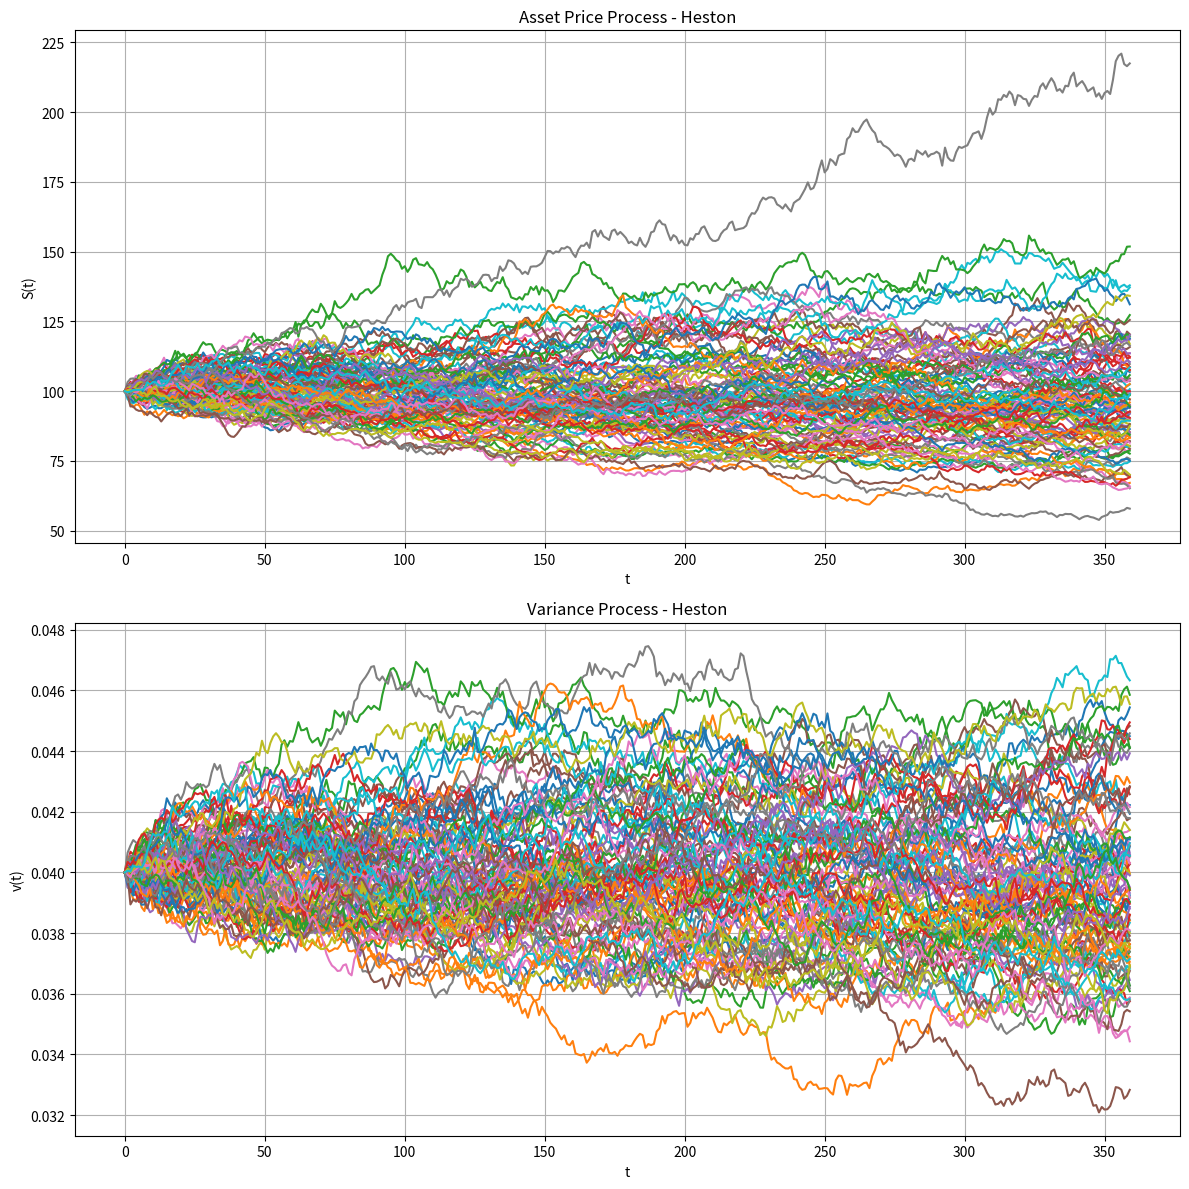

Write the Python code that produced this figure.
import numpy as np
import pandas as pd
import matplotlib.pyplot as plt
from scipy.stats import norm

S0 = 100
v0 = 0.04

T = 1
N = 360
dt = T/N

r = 0.03
mu = 0 #to mu=r if risk neutral, here i use driftless generator
kappa = 1
theta = 0.04
sigma_v = 0.02 #volatility of volatility
rho = 0.7 #corr of BMs

n_simulations = 100


data_S = np.zeros((n_simulations, N))
data_v = np.zeros((n_simulations, N))
t = np.linspace(0, T, N)

W_mean = np.array([0,0])
W_covariance = np.array([[1, rho],
                       [rho,1]])


for i in range(n_simulations):
    np.random.seed(42+i)
    
    S = np.zeros(N)
    v = np.zeros(N)
    S[0] = S0
    v[0] = v0

    W = np.random.multivariate_normal(W_mean, W_covariance, (1,N))
    W_s = W[:, :, 0].flatten()
    W_v = W[:, :, 1].flatten()

    for j in range(1,N):
        #Euler-Maruyama Discretization
        v[j] = v[j-1] + kappa * (theta - v[j-1]) * dt + sigma_v * np.sqrt(max(v[j-1], 0)) * np.sqrt(dt) * W_v[j-1]
        S[j] = S[j-1] * np.exp((mu - 1/2 * v[j-1]) * dt + np.sqrt(v[j-1]) * np.sqrt(dt) * W_s[j-1])
    data_S[i,:] = S
    data_v[i,:] = v

data_S = pd.DataFrame(data_S).T
data_v = pd.DataFrame(data_v).T


plt.figure(figsize=(12, 12))

plt.subplot(2, 1, 1)
plt.plot(data_S)
plt.title('Asset Price Process - Heston')
plt.xlabel('t')
plt.ylabel('S(t)')
plt.grid()

plt.subplot(2, 1, 2)
plt.plot(data_v)
plt.title('Variance Process - Heston')
plt.xlabel('t')
plt.ylabel('v(t)')
plt.grid()

plt.tight_layout()
plt.show()




